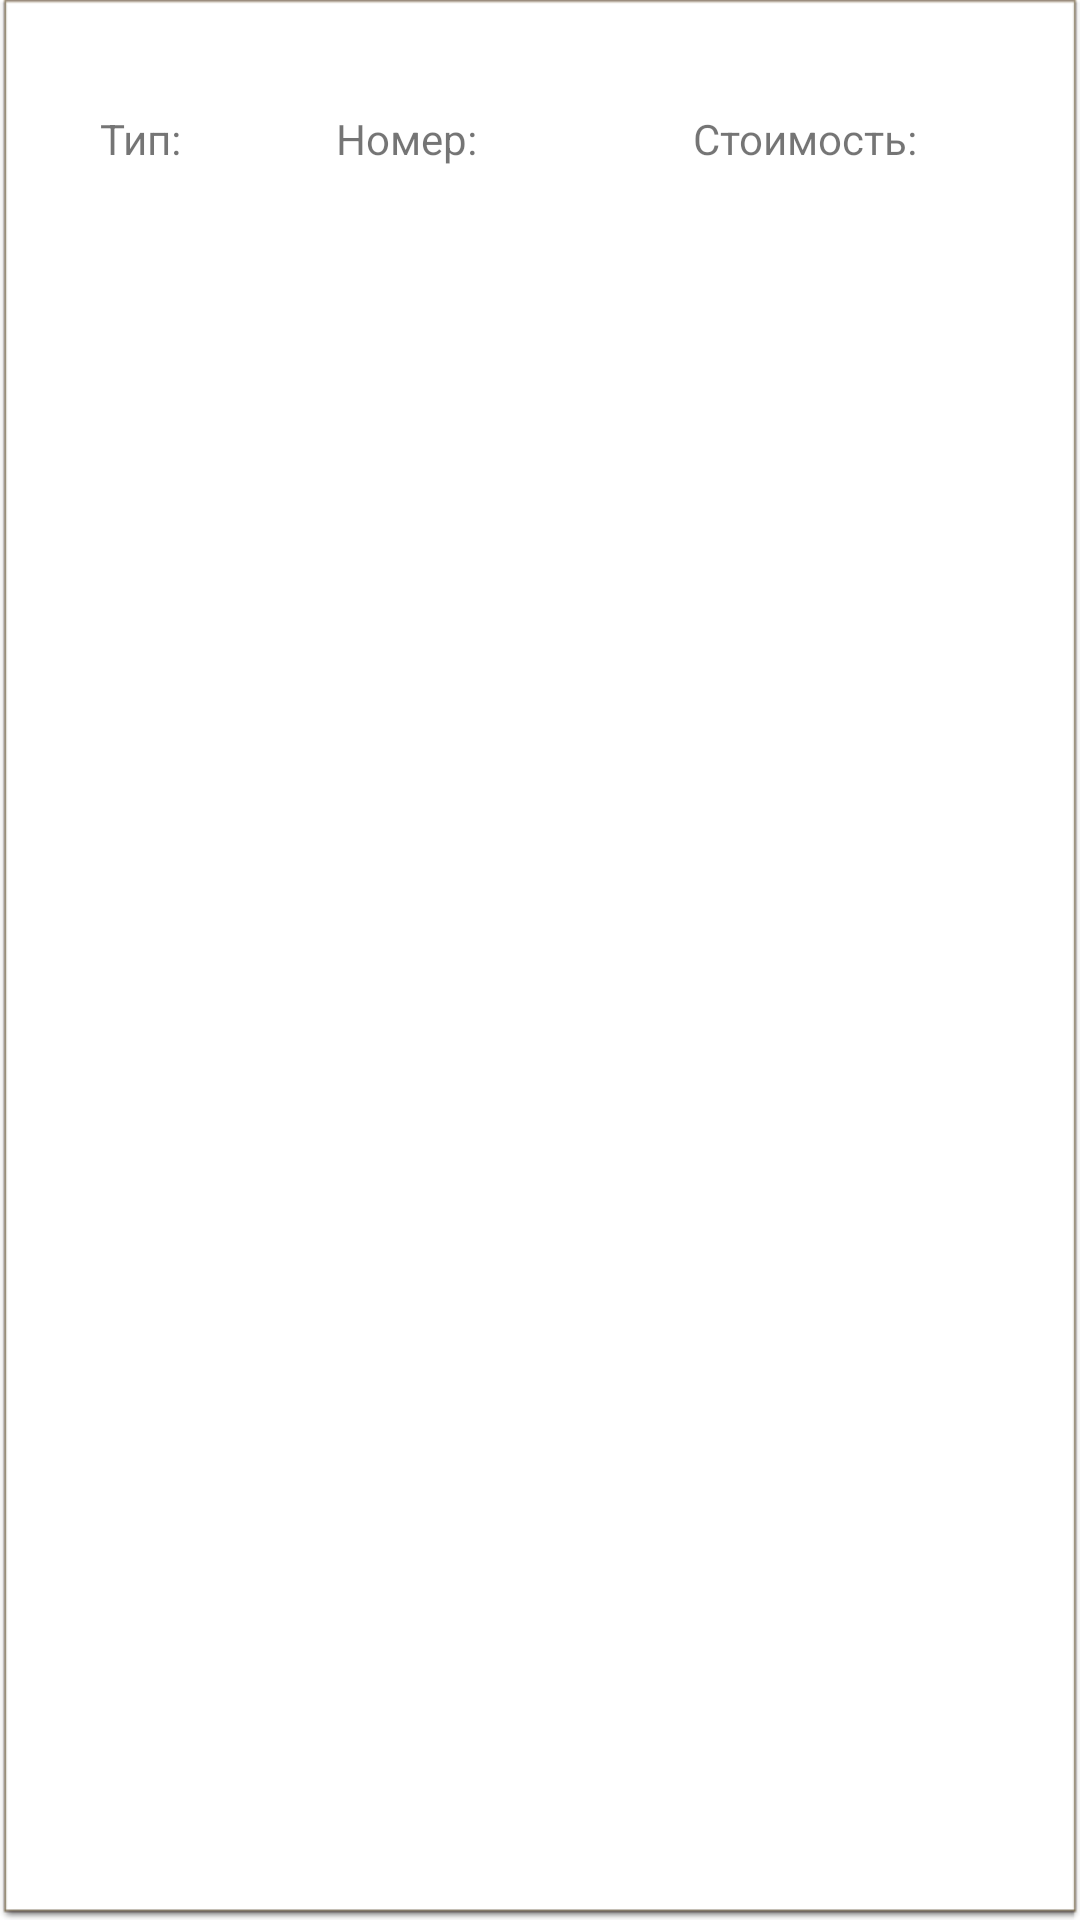

The Android layout XML behind this screen, and the referenced resources:
<!-- AndroidManifest.xml: application theme Theme.Hospes -->
<!-- res/layout/a_guest.xml -->
<?xml version="1.0" encoding="utf-8"?>
<LinearLayout xmlns:android="http://schemas.android.com/apk/res/android"
    style="@style/Bordered"
    android:layout_width="match_parent"
    android:layout_height="wrap_content"
    android:layout_marginStart="4dp"
    android:layout_marginTop="2dp"
    android:layout_marginEnd="4dp"
    android:layout_marginBottom="2dp"
    android:orientation="vertical">

    <TextView
        android:id="@+id/t_guest_name"
        android:layout_width="wrap_content"
        android:layout_height="wrap_content"
        android:layout_margin="4dp"
        android:textSize="20sp"
        android:textStyle="bold" />

    <LinearLayout
        android:id="@+id/l_room_detail"
        android:layout_width="match_parent"
        android:layout_height="match_parent"
        android:orientation="horizontal">

        <LinearLayout
            android:id="@+id/l_room_info"
            android:layout_width="0dp"
            android:layout_height="wrap_content"
            android:layout_weight="1"
            android:gravity="center_horizontal"
            android:orientation="vertical">

            <TextView
                android:id="@+id/label_room_type"
                android:layout_width="wrap_content"
                android:layout_height="wrap_content"
                android:gravity="center_horizontal"
                android:text="Тип:" />

            <TextView
                android:id="@+id/t_room_type"
                android:layout_width="wrap_content"
                android:layout_height="wrap_content"
                android:gravity="center_horizontal"
                android:textSize="20sp"
                android:textStyle="bold" />
        </LinearLayout>

        <LinearLayout
            android:id="@+id/l_room_num"
            android:layout_width="0dp"
            android:layout_height="wrap_content"
            android:layout_weight="1"
            android:gravity="center_horizontal"
            android:orientation="vertical">

            <TextView
                android:id="@+id/label_room_info"
                android:layout_width="wrap_content"
                android:layout_height="wrap_content"
                android:gravity="center_horizontal"
                android:text="Номер:" />

            <TextView
                android:id="@+id/t_room_num"
                android:layout_width="wrap_content"
                android:layout_height="wrap_content"
                android:gravity="center_horizontal"
                android:textSize="20sp"
                android:textStyle="bold" />

        </LinearLayout>

        <LinearLayout
            android:id="@+id/l_room_cost"
            android:layout_width="0dp"
            android:layout_height="wrap_content"
            android:layout_weight="2"
            android:gravity="center_horizontal"
            android:orientation="vertical">

            <TextView
                android:id="@+id/label_room_cost"
                android:layout_width="wrap_content"
                android:layout_height="wrap_content"
                android:gravity="center_horizontal"
                android:text="Стоимость:" />

            <TextView
                android:id="@+id/t_room_cost"
                android:layout_width="wrap_content"
                android:layout_height="wrap_content"
                android:gravity="center_horizontal"
                android:textSize="20sp"
                android:textStyle="bold" />
        </LinearLayout>
    </LinearLayout>
</LinearLayout>
<!-- resources referenced by this layout -->
<resources>
  <style name="Bordered">
          <item name="android:background">@android:drawable/editbox_dropdown_light_frame</item>
      </style>
  <style name="Theme.Hospes" parent="Theme.MaterialComponents.DayNight.DarkActionBar">
          
          <item name="colorPrimary">@color/purple_500</item>
          <item name="colorPrimaryVariant">@color/purple_700</item>
          <item name="colorOnPrimary">@color/white</item>
          
          <item name="colorSecondary">@color/teal_200</item>
          <item name="colorSecondaryVariant">@color/teal_700</item>
          <item name="colorOnSecondary">@color/black</item>
          
          <item name="android:statusBarColor" tools:targetApi="l">?attr/colorPrimaryVariant</item>
          
      </style>
  <!-- not gathered from this repository: default colours our renderer supplied (Android Studio template values) -->
  <color name="purple_500">#FF6200EE</color>
  <color name="purple_700">#FF3700B3</color>
  <color name="teal_200">#FF03DAC5</color>
  <color name="teal_700">#FF018786</color>
  <color name="black">#FF000000</color>
  <color name="white">#FFFFFFFF</color>
</resources>
